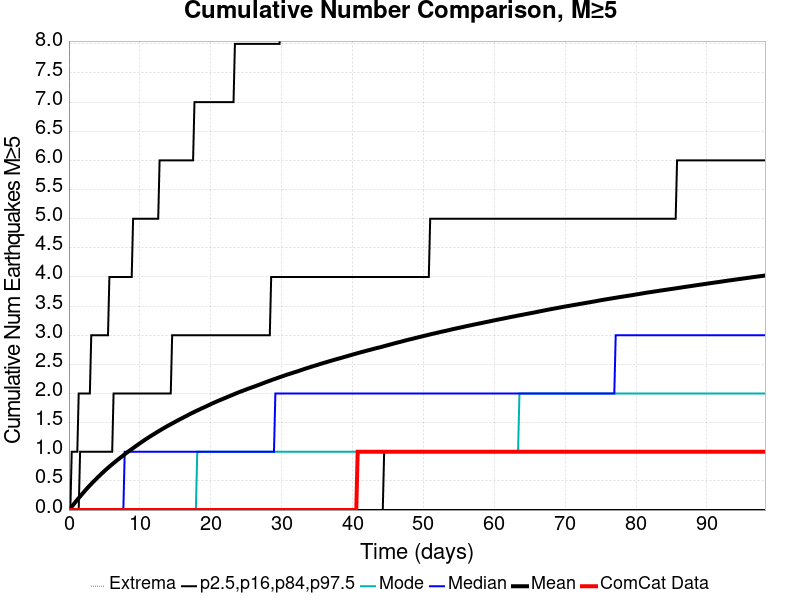

Data behind this chart, as committed beside it:
Time (days), ComCat Data, Simulation Mean, Simulation Median, Simulation Mode, Simulation Minimum, Simulation Maximum, 2.5 %-ile, 16 %-ile, 84 %-ile, 97.5 %-ile
0.0, 0.0, 0.0, 0.0, 0.0, 0.0, 0.0, 0.0, 0.0, 0.0, 0.0
0.1968, 0.0, 0.02807, 0.0, 0.0, 0.0, 25.0, 0.0, 0.0, 0.0, 0.0
0.3935, 0.0, 0.05802, 0.0, 0.0, 0.0, 31.0, 0.0, 0.0, 0.0, 1.0
0.5903, 0.0, 0.08746, 0.0, 0.0, 0.0, 43.0, 0.0, 0.0, 0.0, 1.0
0.7871, 0.0, 0.1174, 0.0, 0.0, 0.0, 53.0, 0.0, 0.0, 0.0, 1.0
0.9838, 0.0, 0.1475, 0.0, 0.0, 0.0, 59.0, 0.0, 0.0, 0.0, 1.0
1.181, 0.0, 0.177, 0.0, 0.0, 0.0, 61.0, 0.0, 0.0, 0.0, 1.0
1.377, 0.0, 0.2051, 0.0, 0.0, 0.0, 64.0, 0.0, 0.0, 0.0, 2.0
1.574, 0.0, 0.2328, 0.0, 0.0, 0.0, 66.0, 0.0, 0.0, 1.0, 2.0
1.771, 0.0, 0.2619, 0.0, 0.0, 0.0, 69.0, 0.0, 0.0, 1.0, 2.0
1.968, 0.0, 0.2892, 0.0, 0.0, 0.0, 69.0, 0.0, 0.0, 1.0, 2.0
2.164, 0.0, 0.3173, 0.0, 0.0, 0.0, 71.0, 0.0, 0.0, 1.0, 2.0
2.361, 0.0, 0.345, 0.0, 0.0, 0.0, 71.0, 0.0, 0.0, 1.0, 2.0
2.558, 0.0, 0.3726, 0.0, 0.0, 0.0, 71.0, 0.0, 0.0, 1.0, 2.0
2.755, 0.0, 0.3982, 0.0, 0.0, 0.0, 73.0, 0.0, 0.0, 1.0, 2.0
2.952, 0.0, 0.4229, 0.0, 0.0, 0.0, 75.0, 0.0, 0.0, 1.0, 2.0
3.148, 0.0, 0.4481, 0.0, 0.0, 0.0, 77.0, 0.0, 0.0, 1.0, 3.0
3.345, 0.0, 0.4732, 0.0, 0.0, 0.0, 79.0, 0.0, 0.0, 1.0, 3.0
3.542, 0.0, 0.497, 0.0, 0.0, 0.0, 82.0, 0.0, 0.0, 1.0, 3.0
3.739, 0.0, 0.5211, 0.0, 0.0, 0.0, 85.0, 0.0, 0.0, 1.0, 3.0
3.935, 0.0, 0.5452, 0.0, 0.0, 0.0, 87.0, 0.0, 0.0, 1.0, 3.0
4.132, 0.0, 0.5688, 0.0, 0.0, 0.0, 87.0, 0.0, 0.0, 1.0, 3.0
4.329, 0.0, 0.5912, 0.0, 0.0, 0.0, 87.0, 0.0, 0.0, 1.0, 3.0
4.526, 0.0, 0.6146, 0.0, 0.0, 0.0, 91.0, 0.0, 0.0, 1.0, 3.0
4.722, 0.0, 0.6378, 0.0, 0.0, 0.0, 93.0, 0.0, 0.0, 1.0, 3.0
4.919, 0.0, 0.6606, 0.0, 0.0, 0.0, 95.0, 0.0, 0.0, 1.0, 3.0
5.116, 0.0, 0.6821, 0.0, 0.0, 0.0, 95.0, 0.0, 0.0, 1.0, 3.0
5.313, 0.0, 0.704, 0.0, 0.0, 0.0, 96.0, 0.0, 0.0, 1.0, 3.0
5.51, 0.0, 0.7243, 0.0, 0.0, 0.0, 96.0, 0.0, 0.0, 1.0, 3.0
5.706, 0.0, 0.7453, 0.0, 0.0, 0.0, 97.0, 0.0, 0.0, 1.0, 4.0
5.903, 0.0, 0.7653, 0.0, 0.0, 0.0, 97.0, 0.0, 0.0, 1.0, 4.0
6.1, 0.0, 0.7852, 0.0, 0.0, 0.0, 98.0, 0.0, 0.0, 1.0, 4.0
6.297, 0.0, 0.8055, 0.0, 0.0, 0.0, 98.0, 0.0, 0.0, 2.0, 4.0
6.493, 0.0, 0.8251, 0.0, 0.0, 0.0, 99.0, 0.0, 0.0, 2.0, 4.0
6.69, 0.0, 0.8449, 0.0, 0.0, 0.0, 99.0, 0.0, 0.0, 2.0, 4.0
6.887, 0.0, 0.8639, 0.0, 0.0, 0.0, 99.0, 0.0, 0.0, 2.0, 4.0
7.084, 0.0, 0.8826, 0.0, 0.0, 0.0, 101.0, 0.0, 0.0, 2.0, 4.0
7.28, 0.0, 0.9012, 0.0, 0.0, 0.0, 102.0, 0.0, 0.0, 2.0, 4.0
7.477, 0.0, 0.919, 0.0, 0.0, 0.0, 102.0, 0.0, 0.0, 2.0, 4.0
7.674, 0.0, 0.938, 0.0, 0.0, 0.0, 105.0, 0.0, 0.0, 2.0, 4.0
7.871, 0.0, 0.9573, 1.0, 0.0, 0.0, 106.0, 0.0, 0.0, 2.0, 4.0
8.067, 0.0, 0.976, 1.0, 0.0, 0.0, 107.0, 0.0, 0.0, 2.0, 4.0
8.264, 0.0, 0.9939, 1.0, 0.0, 0.0, 108.0, 0.0, 0.0, 2.0, 4.0
8.461, 0.0, 1.012, 1.0, 0.0, 0.0, 108.0, 0.0, 0.0, 2.0, 4.0
8.658, 0.0, 1.029, 1.0, 0.0, 0.0, 109.0, 0.0, 0.0, 2.0, 4.0
8.855, 0.0, 1.046, 1.0, 0.0, 0.0, 109.0, 0.0, 0.0, 2.0, 4.0
9.051, 0.0, 1.063, 1.0, 0.0, 0.0, 111.0, 0.0, 0.0, 2.0, 5.0
9.248, 0.0, 1.08, 1.0, 0.0, 0.0, 111.0, 0.0, 0.0, 2.0, 5.0
9.445, 0.0, 1.097, 1.0, 0.0, 0.0, 112.0, 0.0, 0.0, 2.0, 5.0
9.642, 0.0, 1.115, 1.0, 0.0, 0.0, 112.0, 0.0, 0.0, 2.0, 5.0
9.838, 0.0, 1.132, 1.0, 0.0, 0.0, 113.0, 0.0, 0.0, 2.0, 5.0
10.04, 0.0, 1.148, 1.0, 0.0, 0.0, 113.0, 0.0, 0.0, 2.0, 5.0
10.23, 0.0, 1.165, 1.0, 0.0, 0.0, 114.0, 0.0, 0.0, 2.0, 5.0
10.43, 0.0, 1.181, 1.0, 0.0, 0.0, 114.0, 0.0, 0.0, 2.0, 5.0
10.63, 0.0, 1.198, 1.0, 0.0, 0.0, 114.0, 0.0, 0.0, 2.0, 5.0
10.82, 0.0, 1.214, 1.0, 0.0, 0.0, 114.0, 0.0, 0.0, 2.0, 5.0
11.02, 0.0, 1.23, 1.0, 0.0, 0.0, 115.0, 0.0, 0.0, 2.0, 5.0
11.22, 0.0, 1.245, 1.0, 0.0, 0.0, 115.0, 0.0, 0.0, 2.0, 5.0
11.41, 0.0, 1.26, 1.0, 0.0, 0.0, 116.0, 0.0, 0.0, 2.0, 5.0
11.61, 0.0, 1.275, 1.0, 0.0, 0.0, 116.0, 0.0, 0.0, 2.0, 5.0
... 440 more rows
